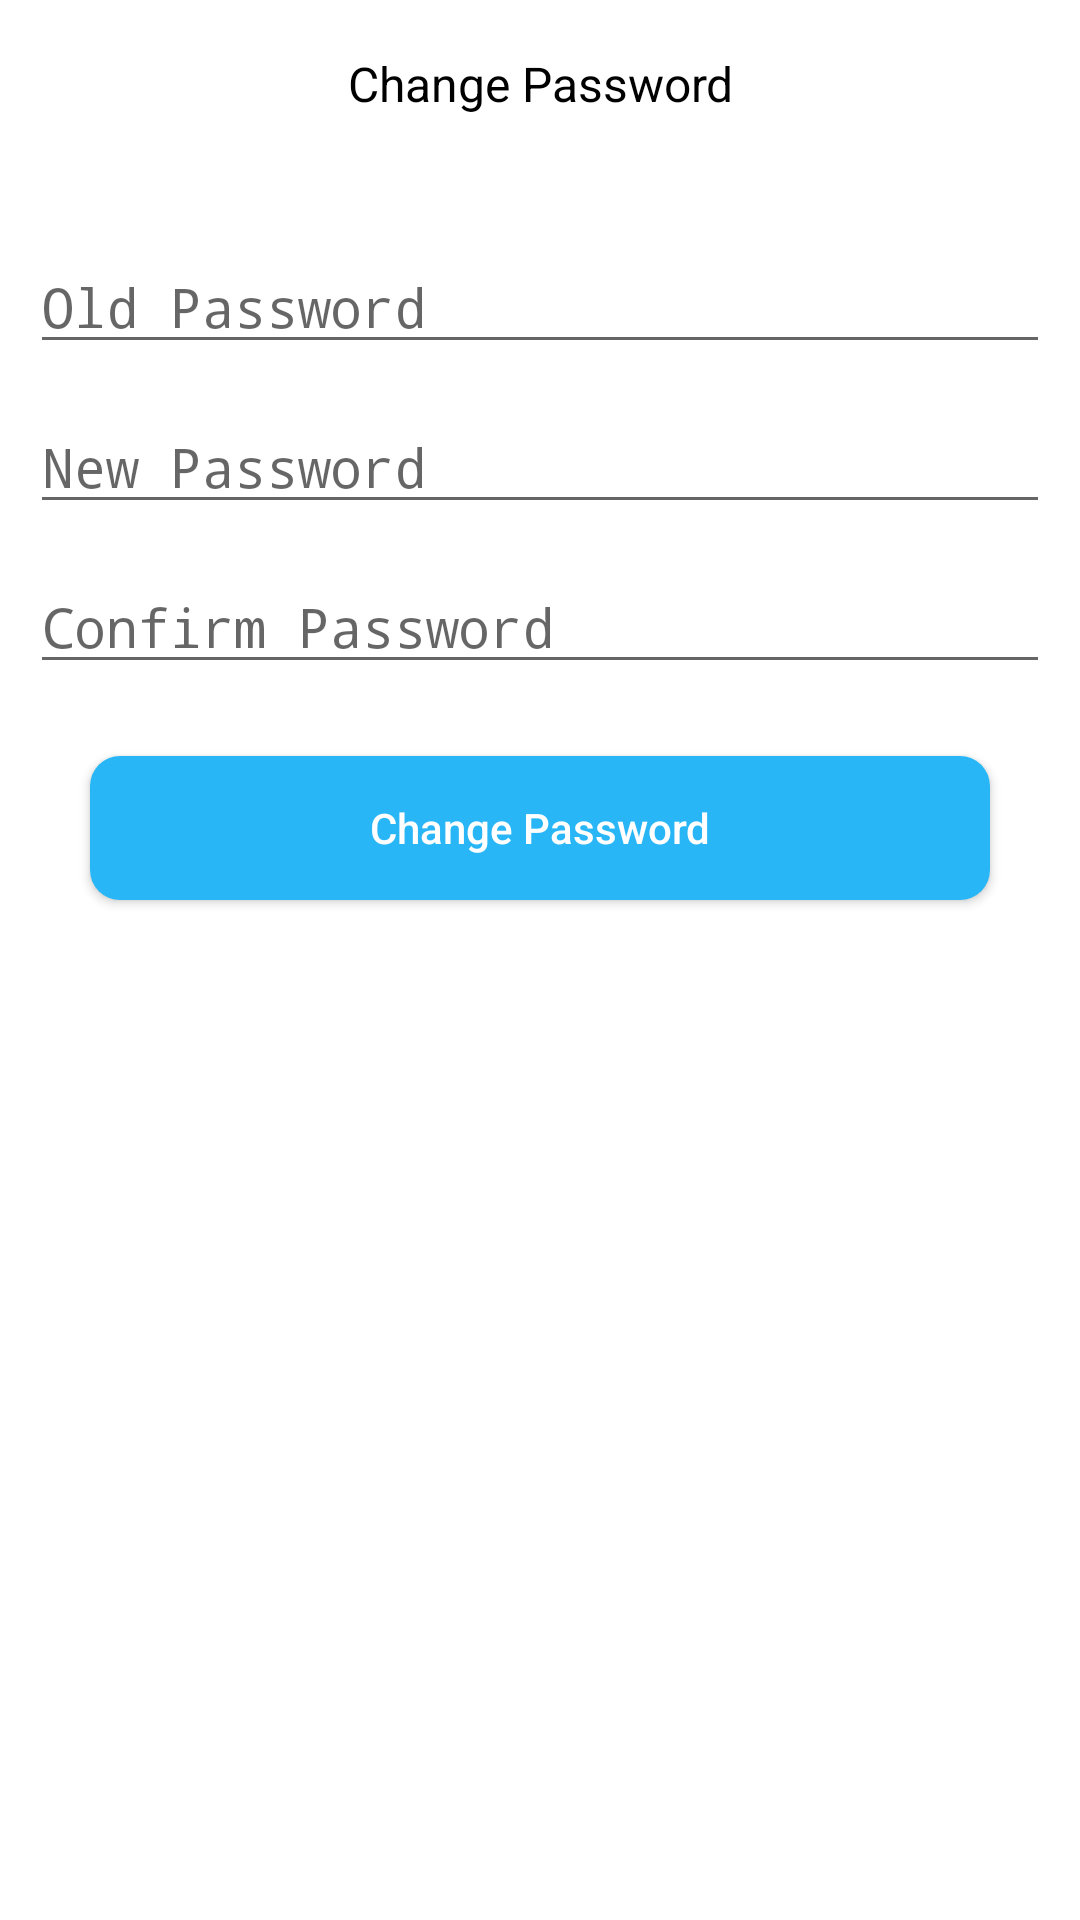

Produce the Android XML layout that renders to this screen, including the resource entries it uses.
<!-- AndroidManifest.xml: application theme AppTheme -->
<!-- res/layout/change_password_layout.xml -->
<?xml version="1.0" encoding="utf-8"?>
<LinearLayout xmlns:android="http://schemas.android.com/apk/res/android"
    android:layout_width="match_parent"
    android:layout_height="match_parent"
    android:background="@color/white"
    android:orientation="vertical">

    <FrameLayout
        android:layout_width="match_parent"
        android:layout_height="?attr/actionBarSize">
        <ImageView
            android:id="@+id/imgBack"
            android:padding="16dp"
            android:tint="@color/black"
            android:src="@drawable/nav_back_ic"
            android:layout_width="?attr/actionBarSize"
            android:layout_height="match_parent"/>
        <TextView
            android:gravity="center"
            android:textSize="16sp"
            android:textColor="@color/black"
            android:text="@string/change_password"
            android:layout_width="match_parent"
            android:layout_height="match_parent"/>
    </FrameLayout>

    <EditText
        android:id="@+id/edOldPass"
        android:layout_marginHorizontal="10dp"
        android:layout_width="match_parent"
        android:layout_height="wrap_content"
        android:layout_marginTop="24dp"
        android:hint="@string/old_pass"
        android:inputType="textPassword"
        android:textColorHighlight="@color/mdtp_accent_color" />

    <EditText
        android:id="@+id/edNewPass"
        android:layout_marginHorizontal="10dp"
        android:layout_width="match_parent"
        android:layout_height="wrap_content"
        android:layout_marginTop="12dp"
        android:hint="@string/new_pass"
        android:inputType="textPassword"
        android:textColorHighlight="@color/mdtp_accent_color" />

    <EditText
        android:id="@+id/edConfirmPass"
        android:layout_marginHorizontal="10dp"
        android:layout_width="match_parent"
        android:layout_height="wrap_content"
        android:layout_marginTop="12dp"
        android:hint="@string/confirm_pass"
        android:inputType="textPassword"
        android:textColorHighlight="@color/mdtp_accent_color" />

    <Button
        android:id="@+id/btnChange"
        android:layout_marginHorizontal="30dp"
        android:layout_width="match_parent"
        android:layout_height="wrap_content"
        android:layout_marginTop="24dp"
        android:background="@drawable/bg_button_login"
        android:text="@string/change_password"
        android:textAllCaps="false"
        android:textColor="@color/white" />
</LinearLayout>
<!-- resources referenced by this layout -->
<resources>
  <color name="black">#000000</color>
  <color name="mdtp_accent_color">#009688</color>
  <color name="white">#FFFFFF</color>
  <!-- drawable bg_button_login (drawable) -->
  <?xml version="1.0" encoding="utf-8"?>
  <shape android:shape="rectangle" xmlns:android="http://schemas.android.com/apk/res/android">
  
      <solid android:color="#29B6F6"/>
      <corners android:radius="10dp"/>
  </shape>
  <string name="change_password">Change Password</string>
  <string name="confirm_pass">Confirm Password</string>
  <string name="new_pass">New Password</string>
  <string name="old_pass">Old Password</string>
  <style name="AppTheme" parent="Theme.AppCompat.Light">
          
          <item name="colorPrimary">@color/actionbar_background</item>
          <item name="colorPrimaryDark">@color/navigationBarColor</item>
          <item name="colorAccent">@color/colorAccent</item>
          <item name="android:textColorLink">@color/colorLink</item>
          <item name="android:textColor">@color/black</item>
          <item name="android:popupMenuStyle">@style/PopupMenu</item>
          
          <item name="colorControlActivated">@color/notification_toggle_activated</item>
          <item name="colorSwitchThumbNormal">@android:color/white</item>
          <item name="android:colorForeground">@color/black</item>
  
          
          <item name="android:actionBarStyle" tools:ignore="NewApi">@style/CustomActionBar</item>
          <item name="actionBarStyle">@style/CustomActionBar</item>
  
      </style>
  <color name="actionbar_background">#4391dd</color>
  <color name="navigationBarColor">#000000</color>
  <color name="colorAccent">#4391dd</color>
  <color name="colorLink">#277bcd</color>
  <style name="PopupMenu" parent="@android:style/Widget.PopupMenu">
          <item name="android:popupBackground">@android:color/white</item>
          <item name="android:checkboxStyle">@color/app_base_color</item>
  
      </style>
  <color name="notification_toggle_activated">#2579c8</color>
  <style name="CustomActionBar" parent="@style/Widget.AppCompat.Light.ActionBar.Solid.Inverse">
          <item name="android:background">@color/actionbar_background</item>
          
          <item name="background">@color/actionbar_background</item>
      </style>
  <color name="app_base_color">#4282bf</color>
</resources>
